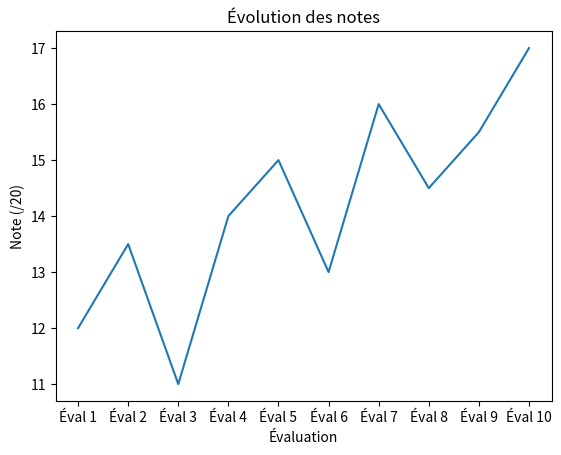

Here is the Python script that generated this plot:
import matplotlib.pyplot as plt

evaluations = [f"Éval {i}" for i in range(1, 11)]
notes = [12, 13.5, 11, 14, 15, 13, 16, 14.5, 15.5, 17]

plt.plot(evaluations, notes)
plt.title("Évolution des notes")
plt.xlabel("Évaluation")
plt.ylabel("Note (/20)")
plt.show()
